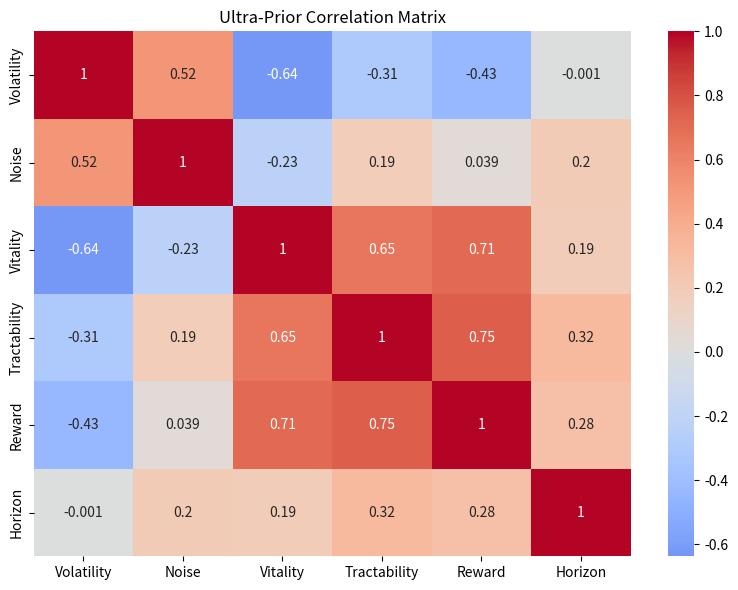
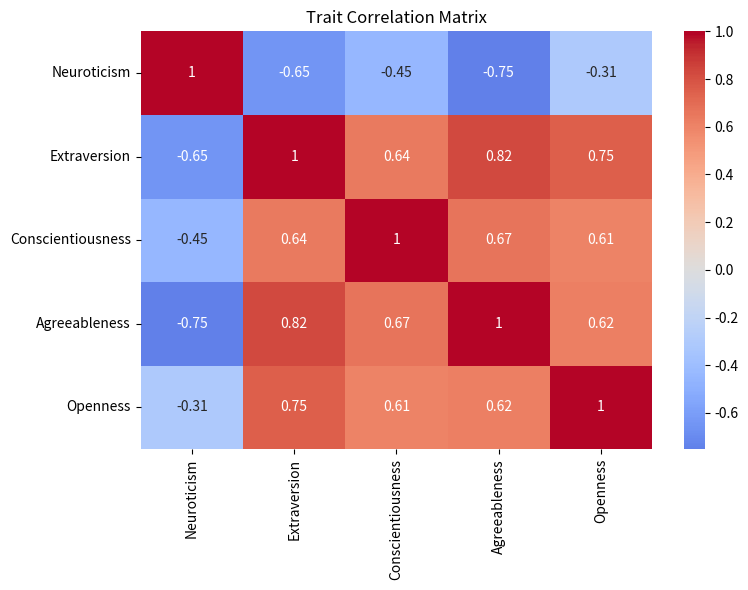

Write Python code to recreate these figures, in order.
import numpy as np
import pandas as pd
import seaborn as sns
import matplotlib.pyplot as plt

# --------------------------------------------------
# PARAMETERS
# --------------------------------------------------

N = 10000
rng = np.random.default_rng(123)

# --------------------------------------------------
# LATENT FACTORS
# --------------------------------------------------
# These create structured covariance among Ultra-Priors

world_security = rng.normal(0, 1, N)
agency = rng.normal(0, 1, N)
future_orientation = rng.normal(0, 1, N)

# --------------------------------------------------
# ULTRA-PRIORS
# --------------------------------------------------

Volatility = -0.8 * world_security + rng.normal(0, 0.5, N)

Noise = -0.5 * world_security + 0.4 * agency + rng.normal(0, 0.5, N)

Vitality = 0.8 * world_security + 0.5 * agency + rng.normal(0, 0.5, N)

Tractability = 0.9 * agency + 0.4 * world_security + rng.normal(0, 0.5, N)

Reward = 0.7 * agency + 0.5 * world_security + rng.normal(0, 0.5, N)

Horizon = 0.8 * future_orientation + 0.4 * agency + rng.normal(0, 0.5, N)

ultra = pd.DataFrame(
    {
        "Volatility": Volatility,
        "Noise": Noise,
        "Vitality": Vitality,
        "Tractability": Tractability,
        "Reward": Reward,
        "Horizon": Horizon,
    }
)

# --------------------------------------------------
# CORE AFFECTIVE STATES
# --------------------------------------------------

EpistemicArousal = 0.7 * Volatility + 0.7 * Noise - 0.4 * Vitality

AgenticEngagement = 0.8 * Tractability + 0.7 * Reward + 0.3 * Vitality

ExistentialSecurity = (
    0.6 * Horizon + 0.6 * Vitality + 0.4 * Tractability - 0.5 * Volatility
)

# --------------------------------------------------
# BIG FIVE TRAITS
# --------------------------------------------------

Neuroticism = 0.8 * EpistemicArousal - 0.6 * ExistentialSecurity + rng.normal(0, 0.5, N)

Extraversion = 0.8 * AgenticEngagement + 0.4 * Reward + rng.normal(0, 0.5, N)

Conscientiousness = 0.7 * Horizon + 0.6 * Tractability + rng.normal(0, 0.5, N)

Agreeableness = 0.5 * ExistentialSecurity + 0.4 * Reward + rng.normal(0, 0.5, N)

Openness = 0.6 * Noise + 0.5 * AgenticEngagement + rng.normal(0, 0.5, N)

traits = pd.DataFrame(
    {
        "Neuroticism": Neuroticism,
        "Extraversion": Extraversion,
        "Conscientiousness": Conscientiousness,
        "Agreeableness": Agreeableness,
        "Openness": Openness,
    }
)

# --------------------------------------------------
# CORRELATION MATRICES
# --------------------------------------------------

ultra_corr = ultra.corr()
trait_corr = traits.corr()

print("\nUltra-Prior Correlations")
print(np.round(ultra_corr, 2))

print("\nTrait Correlations")
print(np.round(trait_corr, 2))

# --------------------------------------------------
# HEATMAPS
# --------------------------------------------------

plt.figure(figsize=(8, 6))
sns.heatmap(ultra_corr, annot=True, cmap="coolwarm", center=0)
plt.title("Ultra-Prior Correlation Matrix")
plt.tight_layout()
plt.show()

plt.figure(figsize=(8, 6))
sns.heatmap(trait_corr, annot=True, cmap="coolwarm", center=0)
plt.title("Trait Correlation Matrix")
plt.tight_layout()
plt.show()

# --------------------------------------------------
# EIGENVALUES
# --------------------------------------------------

eigvals = np.linalg.eigvals(trait_corr)

print("\nTrait Correlation Eigenvalues")
print(np.round(np.sort(eigvals)[::-1], 2))
